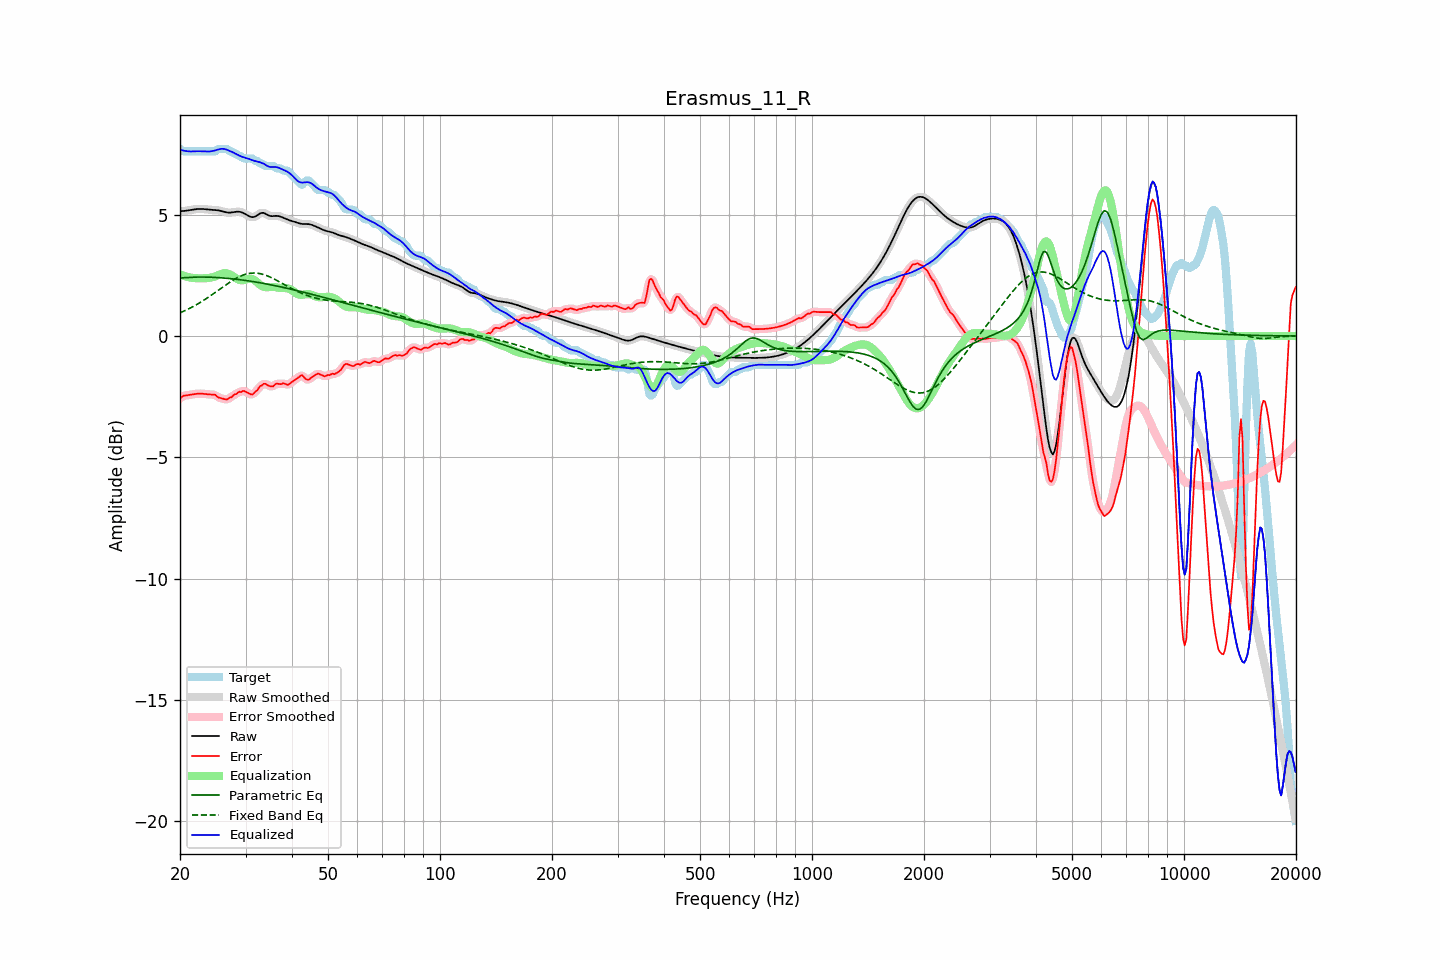

The file beside this chart, header and first rows:
frequency, raw, error, smoothed, error_smoothed, equalization, parametric_eq, fixed_band_eq, equalized_raw, equalized_smoothed, target
20.00, 5.14, -2.57, 5.14, -2.57, 2.55, 2.40, 0.96, 7.69, 7.69, 7.71
20.20, 5.15, -2.52, 5.15, -2.52, 2.52, 2.40, 0.98, 7.67, 7.67, 7.66
20.40, 5.15, -2.46, 5.15, -2.48, 2.49, 2.40, 1.01, 7.65, 7.65, 7.61
20.61, 5.16, -2.46, 5.16, -2.45, 2.47, 2.41, 1.04, 7.63, 7.63, 7.61
20.81, 5.17, -2.45, 5.17, -2.44, 2.45, 2.41, 1.08, 7.62, 7.62, 7.61
21.02, 5.18, -2.43, 5.18, -2.43, 2.43, 2.42, 1.11, 7.61, 7.61, 7.61
21.23, 5.19, -2.42, 5.19, -2.42, 2.42, 2.42, 1.14, 7.61, 7.61, 7.61
21.44, 5.20, -2.41, 5.20, -2.41, 2.40, 2.42, 1.18, 7.61, 7.61, 7.61
21.66, 5.21, -2.40, 5.21, -2.40, 2.40, 2.43, 1.21, 7.61, 7.61, 7.61
21.87, 5.22, -2.39, 5.22, -2.39, 2.39, 2.43, 1.25, 7.61, 7.61, 7.61
22.09, 5.23, -2.38, 5.23, -2.38, 2.38, 2.43, 1.28, 7.62, 7.62, 7.61
22.31, 5.24, -2.38, 5.24, -2.38, 2.38, 2.43, 1.32, 7.62, 7.62, 7.61
22.54, 5.24, -2.37, 5.24, -2.37, 2.38, 2.43, 1.36, 7.62, 7.62, 7.61
22.76, 5.24, -2.37, 5.24, -2.37, 2.38, 2.43, 1.40, 7.62, 7.62, 7.61
22.99, 5.24, -2.38, 5.24, -2.38, 2.38, 2.43, 1.44, 7.62, 7.62, 7.61
23.22, 5.23, -2.38, 5.23, -2.38, 2.38, 2.43, 1.48, 7.61, 7.61, 7.61
23.45, 5.22, -2.39, 5.22, -2.39, 2.38, 2.43, 1.53, 7.61, 7.61, 7.61
23.69, 5.22, -2.40, 5.22, -2.40, 2.39, 2.43, 1.57, 7.61, 7.61, 7.61
23.92, 5.21, -2.40, 5.21, -2.40, 2.39, 2.43, 1.62, 7.61, 7.61, 7.61
24.16, 5.20, -2.41, 5.21, -2.41, 2.41, 2.42, 1.66, 7.61, 7.61, 7.61
24.40, 5.20, -2.41, 5.20, -2.41, 2.42, 2.42, 1.71, 7.62, 7.62, 7.61
24.65, 5.20, -2.42, 5.20, -2.42, 2.44, 2.42, 1.75, 7.64, 7.64, 7.61
24.89, 5.19, -2.42, 5.19, -2.44, 2.46, 2.42, 1.80, 7.65, 7.65, 7.61
25.14, 5.19, -2.49, 5.19, -2.48, 2.49, 2.41, 1.85, 7.67, 7.67, 7.68
25.39, 5.18, -2.54, 5.18, -2.52, 2.52, 2.41, 1.90, 7.70, 7.69, 7.71
25.65, 5.16, -2.55, 5.16, -2.56, 2.55, 2.40, 1.94, 7.71, 7.71, 7.71
25.91, 5.15, -2.57, 5.15, -2.57, 2.57, 2.40, 1.99, 7.72, 7.72, 7.71
26.16, 5.13, -2.59, 5.13, -2.59, 2.59, 2.39, 2.04, 7.72, 7.72, 7.71
26.43, 5.11, -2.60, 5.11, -2.61, 2.59, 2.39, 2.09, 7.70, 7.70, 7.71
26.69, 5.10, -2.62, 5.10, -2.60, 2.59, 2.38, 2.13, 7.68, 7.68, 7.71
26.96, 5.09, -2.59, 5.09, -2.59, 2.57, 2.38, 2.18, 7.66, 7.66, 7.68
27.23, 5.09, -2.53, 5.09, -2.55, 2.54, 2.37, 2.22, 7.63, 7.63, 7.61
27.50, 5.09, -2.52, 5.09, -2.50, 2.51, 2.36, 2.26, 7.60, 7.60, 7.61
27.77, 5.10, -2.46, 5.10, -2.46, 2.47, 2.36, 2.31, 7.57, 7.57, 7.56
28.05, 5.11, -2.40, 5.11, -2.42, 2.42, 2.35, 2.35, 7.54, 7.53, 7.51
28.33, 5.12, -2.39, 5.12, -2.37, 2.38, 2.34, 2.38, 7.50, 7.50, 7.51
28.62, 5.13, -2.34, 5.12, -2.34, 2.34, 2.33, 2.42, 7.46, 7.46, 7.46
28.90, 5.12, -2.29, 5.12, -2.31, 2.31, 2.32, 2.45, 7.43, 7.43, 7.41
29.19, 5.10, -2.31, 5.11, -2.28, 2.30, 2.32, 2.48, 7.40, 7.40, 7.41
29.48, 5.08, -2.26, 5.08, -2.27, 2.30, 2.31, 2.51, 7.38, 7.38, 7.34
29.78, 5.05, -2.26, 5.05, -2.28, 2.31, 2.30, 2.53, 7.36, 7.36, 7.31
30.08, 5.01, -2.30, 5.01, -2.30, 2.33, 2.29, 2.55, 7.34, 7.34, 7.31
30.38, 4.98, -2.34, 4.97, -2.34, 2.34, 2.28, 2.57, 7.32, 7.32, 7.31
30.68, 4.94, -2.38, 4.94, -2.38, 2.36, 2.27, 2.58, 7.30, 7.30, 7.31
30.99, 4.91, -2.40, 4.91, -2.40, 2.36, 2.26, 2.59, 7.27, 7.27, 7.31
31.30, 4.90, -2.41, 4.90, -2.39, 2.35, 2.25, 2.60, 7.25, 7.25, 7.31
31.61, 4.91, -2.35, 4.91, -2.36, 2.32, 2.24, 2.60, 7.23, 7.23, 7.26
31.93, 4.93, -2.28, 4.94, -2.30, 2.27, 2.23, 2.60, 7.21, 7.21, 7.21
32.24, 4.98, -2.24, 4.98, -2.22, 2.22, 2.22, 2.59, 7.19, 7.19, 7.21
32.57, 5.02, -2.14, 5.02, -2.14, 2.15, 2.21, 2.58, 7.18, 7.17, 7.16
32.89, 5.06, -2.05, 5.06, -2.07, 2.10, 2.19, 2.57, 7.16, 7.15, 7.11
33.22, 5.08, -2.03, 5.08, -2.01, 2.05, 2.18, 2.55, 7.13, 7.13, 7.11
33.55, 5.08, -1.97, 5.07, -1.98, 2.03, 2.17, 2.53, 7.10, 7.10, 7.04
33.89, 5.05, -1.97, 5.05, -1.98, 2.02, 2.16, 2.51, 7.06, 7.06, 7.01
34.23, 5.01, -2.00, 5.01, -2.00, 2.01, 2.14, 2.49, 7.02, 7.02, 7.01
34.57, 4.97, -2.04, 4.98, -2.04, 2.02, 2.13, 2.46, 6.99, 6.99, 7.01
34.92, 4.95, -2.07, 4.95, -2.07, 2.02, 2.12, 2.43, 6.97, 6.97, 7.01
35.27, 4.94, -2.07, 4.94, -2.07, 2.02, 2.11, 2.40, 6.97, 6.97, 7.01
35.62, 4.94, -2.07, 4.94, -2.05, 2.02, 2.09, 2.37, 6.97, 6.97, 7.01
35.97, 4.95, -2.01, 4.95, -2.01, 2.02, 2.08, 2.33, 6.97, 6.97, 6.96
... 635 more rows
